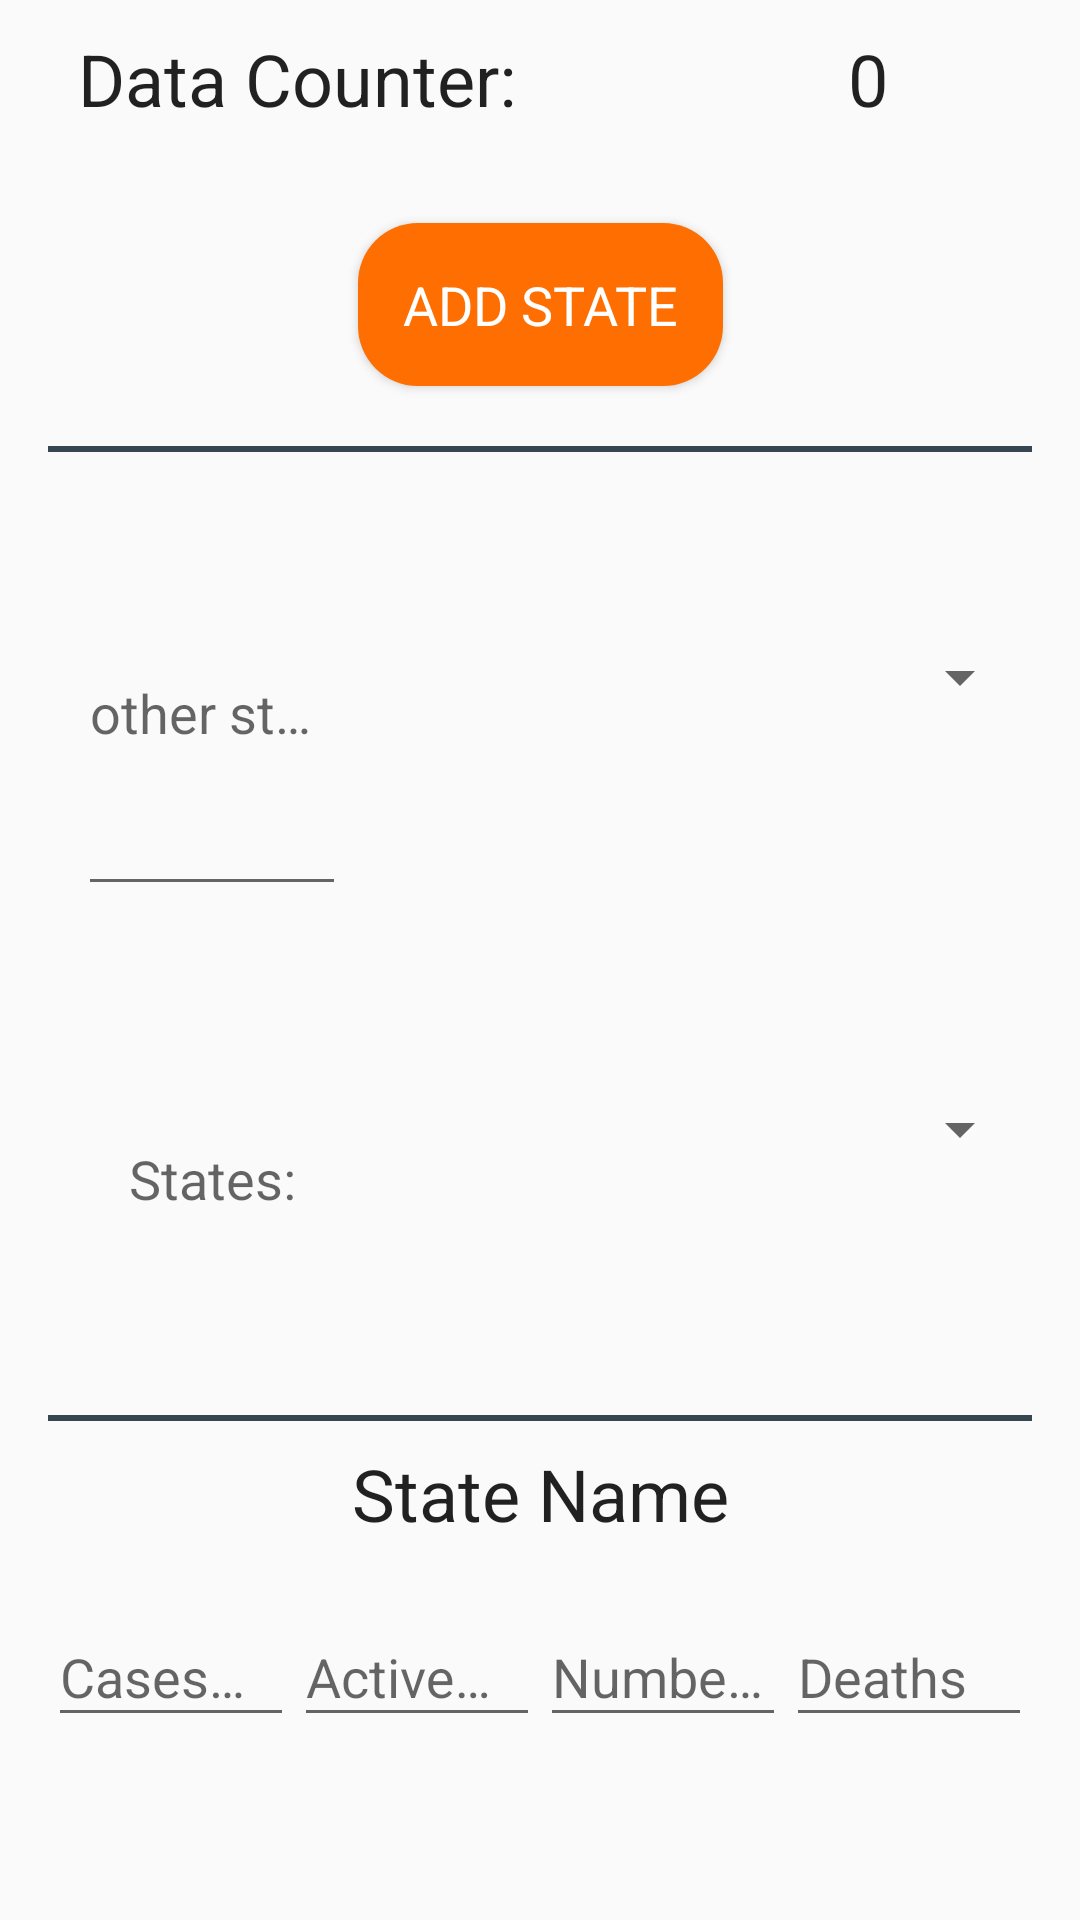

This screen was rendered from an Android layout file. Write that file and the resources it references.
<!-- AndroidManifest.xml: application theme AppTheme -->
<!-- res/layout/content_update_database.xml -->
<?xml version="1.0" encoding="utf-8"?>
<androidx.constraintlayout.widget.ConstraintLayout xmlns:android="http://schemas.android.com/apk/res/android"
    xmlns:app="http://schemas.android.com/apk/res-auto"
    android:layout_width="match_parent"
    android:layout_height="match_parent"
    android:paddingLeft="@dimen/activity_horizontal_margin"
    android:paddingRight="@dimen/activity_horizontal_margin"
    android:paddingBottom="@dimen/activity_vertical_margin"
    app:layout_behavior="@string/appbar_scrolling_view_behavior">

    <TextView
        android:id="@+id/count_name"
        style="@style/Title"
        android:layout_width="0dp"
        android:layout_height="wrap_content"
        android:padding="10dp"
        android:text="Data Counter: "
        app:layout_constraintHorizontal_weight="2"
        app:layout_constraintEnd_toStartOf="@id/count_value"
        app:layout_constraintStart_toStartOf="parent"
        app:layout_constraintTop_toTopOf="parent" />

    <TextView
        android:id="@+id/count_value"
        style="@style/Title"
        android:layout_width="0dp"
        android:layout_height="wrap_content"
        android:gravity="center_horizontal|center_vertical"
        android:padding="10dp"
        android:text="0"
        app:layout_constraintHorizontal_weight="1"
        app:layout_constraintEnd_toEndOf="parent"
        app:layout_constraintStart_toEndOf="@id/count_name"
        app:layout_constraintTop_toTopOf="parent" />

    <Button
        android:id="@+id/add_state_button"
        style="@style/DetailTitle"
        android:layout_width="wrap_content"
        android:layout_height="wrap_content"
        android:layout_marginTop="20dp"
        android:layout_marginBottom="20dp"
        android:background="@drawable/rounded_rectangle"
        android:padding="15dp"
        android:onClick="addStateData"
        android:text="Add State"
        android:textColor="@color/white"
        app:layout_constraintBottom_toTopOf="@+id/spinner_other_value"
        app:layout_constraintEnd_toEndOf="parent"
        app:layout_constraintStart_toStartOf="parent"
        app:layout_constraintTop_toBottomOf="@+id/count_value" />

    <View
        android:id="@+id/v1"
        android:layout_width="0dp"
        android:layout_height="2dp"
        app:layout_constraintTop_toBottomOf="@+id/add_state_button"
        app:layout_constraintStart_toStartOf="parent"
        app:layout_constraintEnd_toEndOf="parent"
        android:layout_marginTop="20dp"
        android:background="@color/colorT3"/>

    <com.google.android.material.textfield.TextInputLayout
        android:id="@+id/spinner_other"
        style="@style/DetailTitle"
        android:layout_width="0dp"
        android:layout_height="0dp"
        android:gravity="center_horizontal|center_vertical"
        android:padding="10dp"
        android:text="Others:"
        app:layout_constraintHorizontal_weight="1"
        app:layout_constraintTop_toBottomOf="@id/v1"
        app:layout_constraintStart_toStartOf="parent"
        app:layout_constraintEnd_toStartOf="@+id/spinner_other_value"
        app:layout_constraintBottom_toTopOf="@+id/spinner_name">

        <com.google.android.material.textfield.TextInputEditText
            android:layout_width="match_parent"
            android:layout_height="match_parent"
            android:hint="other stats"
            android:imeOptions="actionSend"
            android:inputType="numberSigned" />
    </com.google.android.material.textfield.TextInputLayout>

    

    <Spinner
        android:id="@+id/spinner_other_value"
        android:layout_width="0dp"
        android:layout_height="0dp"
        app:layout_constraintHorizontal_weight="2"
        android:padding="10dp"
        style="@style/DetailTitle"
        app:layout_constraintStart_toEndOf="@+id/spinner_other"
        app:layout_constraintEnd_toEndOf="parent"
        app:layout_constraintTop_toBottomOf="@id/v1"
        app:layout_constraintBottom_toTopOf="@id/spinner_value"/>

    <TextView
        android:id="@+id/spinner_name"
        style="@style/DetailTitle"
        android:layout_width="0dp"
        app:layout_constraintHorizontal_weight="1"
        android:layout_height="0dp"
        android:gravity="center_horizontal|center_vertical"
        android:padding="10dp"
        android:text="States:"
        app:layout_constraintStart_toStartOf="parent"
        app:layout_constraintEnd_toStartOf="@+id/spinner_value"
        app:layout_constraintTop_toBottomOf="@+id/spinner_other"
        app:layout_constraintBottom_toBottomOf="@id/v2"/>

    <Spinner
        android:id="@+id/spinner_value"
        android:layout_width="0dp"
        android:layout_height="0dp"
        android:padding="10dp"
        style="@style/DetailTitle"
        app:layout_constraintHorizontal_weight="2"
        app:layout_constraintStart_toEndOf="@id/spinner_name"
        app:layout_constraintEnd_toEndOf="parent"
        app:layout_constraintTop_toBottomOf="@+id/spinner_other_value"
        app:layout_constraintBottom_toTopOf="@id/v2"/>

    <View
        android:id="@+id/v2"
        android:layout_width="0dp"
        android:layout_height="2dp"
        app:layout_constraintTop_toBottomOf="@+id/spinner_value"
        app:layout_constraintStart_toStartOf="parent"
        app:layout_constraintEnd_toEndOf="parent"
        app:layout_constraintBottom_toTopOf="@+id/main_container"
        android:layout_marginTop="20dp"
        android:background="@color/colorT3"/>

    <androidx.constraintlayout.widget.ConstraintLayout
        android:id="@+id/main_container"
        android:layout_width="0dp"
        android:layout_height="0dp"
        android:paddingTop="8dp"
        app:layout_constraintBottom_toBottomOf="parent"
        app:layout_constraintEnd_toEndOf="parent"
        app:layout_constraintStart_toStartOf="parent"
        app:layout_constraintTop_toBottomOf="@+id/v2">

        <TextView
            android:id="@+id/state_name"
            style="@style/Title"
            android:layout_width="0dp"
            android:layout_height="wrap_content"
            android:gravity="center_horizontal|center_vertical"
            android:text="State Name"
            app:layout_constraintEnd_toEndOf="parent"
            app:layout_constraintStart_toStartOf="parent"
            app:layout_constraintTop_toTopOf="parent" />

        <androidx.constraintlayout.widget.ConstraintLayout
            android:layout_width="0dp"
            android:layout_height="match_parent"
            app:layout_constraintBottom_toBottomOf="parent"
            app:layout_constraintEnd_toEndOf="parent"
            app:layout_constraintStart_toStartOf="parent"
            app:layout_constraintTop_toBottomOf="@+id/state_name">

            <com.google.android.material.textfield.TextInputLayout
                android:id="@+id/case_confirmed"
                android:layout_width="0dp"
                android:layout_height="wrap_content"
                app:layout_constraintBottom_toBottomOf="parent"
                app:layout_constraintEnd_toStartOf="@+id/case_active"
                app:layout_constraintHorizontal_weight="1"
                app:layout_constraintStart_toStartOf="parent"
                app:layout_constraintTop_toTopOf="parent">

                <com.google.android.material.textfield.TextInputEditText
                    android:layout_width="match_parent"
                    android:layout_height="match_parent"
                    android:hint="Cases confirmed"
                    android:imeOptions="actionNext"
                    android:inputType="numberSigned" />
            </com.google.android.material.textfield.TextInputLayout>

            <com.google.android.material.textfield.TextInputLayout
                android:id="@+id/case_active"
                android:layout_width="0dp"
                android:layout_height="wrap_content"
                app:layout_constraintBottom_toBottomOf="parent"
                app:layout_constraintEnd_toStartOf="@+id/case_discharged"
                app:layout_constraintHorizontal_weight="1"
                app:layout_constraintStart_toEndOf="@+id/case_confirmed"
                app:layout_constraintTop_toTopOf="parent">

                <com.google.android.material.textfield.TextInputEditText
                    android:layout_width="match_parent"
                    android:layout_height="match_parent"
                    android:hint="Active cases"
                    android:imeOptions="actionNext"
                    android:inputType="numberSigned" />
            </com.google.android.material.textfield.TextInputLayout>

            <com.google.android.material.textfield.TextInputLayout
                android:id="@+id/case_discharged"
                android:layout_width="0dp"
                android:layout_height="wrap_content"
                app:layout_constraintBottom_toBottomOf="parent"
                app:layout_constraintEnd_toStartOf="@+id/case_deaths"
                app:layout_constraintHorizontal_weight="1"
                app:layout_constraintStart_toEndOf="@+id/case_active"
                app:layout_constraintTop_toTopOf="parent">

                <com.google.android.material.textfield.TextInputEditText
                    android:layout_width="match_parent"
                    android:layout_height="match_parent"
                    android:hint="Number discharged"
                    android:imeOptions="actionNext"
                    android:inputType="numberSigned" />
            </com.google.android.material.textfield.TextInputLayout>

            <com.google.android.material.textfield.TextInputLayout
                android:id="@+id/case_deaths"
                android:layout_width="0dp"
                android:layout_height="wrap_content"
                app:layout_constraintBottom_toBottomOf="parent"
                app:layout_constraintEnd_toEndOf="parent"
                app:layout_constraintHorizontal_weight="1"
                app:layout_constraintStart_toEndOf="@+id/case_discharged"
                app:layout_constraintTop_toTopOf="parent">

                <com.google.android.material.textfield.TextInputEditText
                    android:layout_width="match_parent"
                    android:layout_height="match_parent"
                    android:hint="Deaths"
                    android:imeOptions="actionSend"
                    android:inputType="numberSigned" />
            </com.google.android.material.textfield.TextInputLayout>
        </androidx.constraintlayout.widget.ConstraintLayout>
    </androidx.constraintlayout.widget.ConstraintLayout>

</androidx.constraintlayout.widget.ConstraintLayout>
<!-- resources referenced by this layout -->
<resources>
  <color name="colorT3">#37474F</color>
  <color name="white">#FFFFFF</color>
  <dimen name="activity_horizontal_margin">16dp</dimen>
  <dimen name="activity_vertical_margin">16dp</dimen>
  <!-- drawable rounded_rectangle (drawable) -->
  <?xml version="1.0" encoding="utf-8"?>
  <shape xmlns:android="http://schemas.android.com/apk/res/android">
  
      <corners
          android:radius="20dp"/>
  
      <solid
          android:color="@color/chatBubble"/>
  </shape>
  <style name="DetailTitle" parent="TextAppearance.AppCompat.Medium" />
  <style name="Title" parent="TextAppearance.AppCompat.Headline" />
  <style name="AppTheme" parent="Theme.AppCompat.Light.DarkActionBar">
          
          <item name="colorPrimary">@color/colorPrimary</item>
          <item name="colorPrimaryDark">@color/colorPrimaryDark</item>
          <item name="colorAccent">@color/colorAccent</item>
      </style>
  <color name="chatBubble">#FF6E00</color>
  <color name="colorPrimary">#146489</color>
  <color name="colorPrimaryDark">#104b69</color>
  <color name="colorAccent">#03DAC5</color>
</resources>
